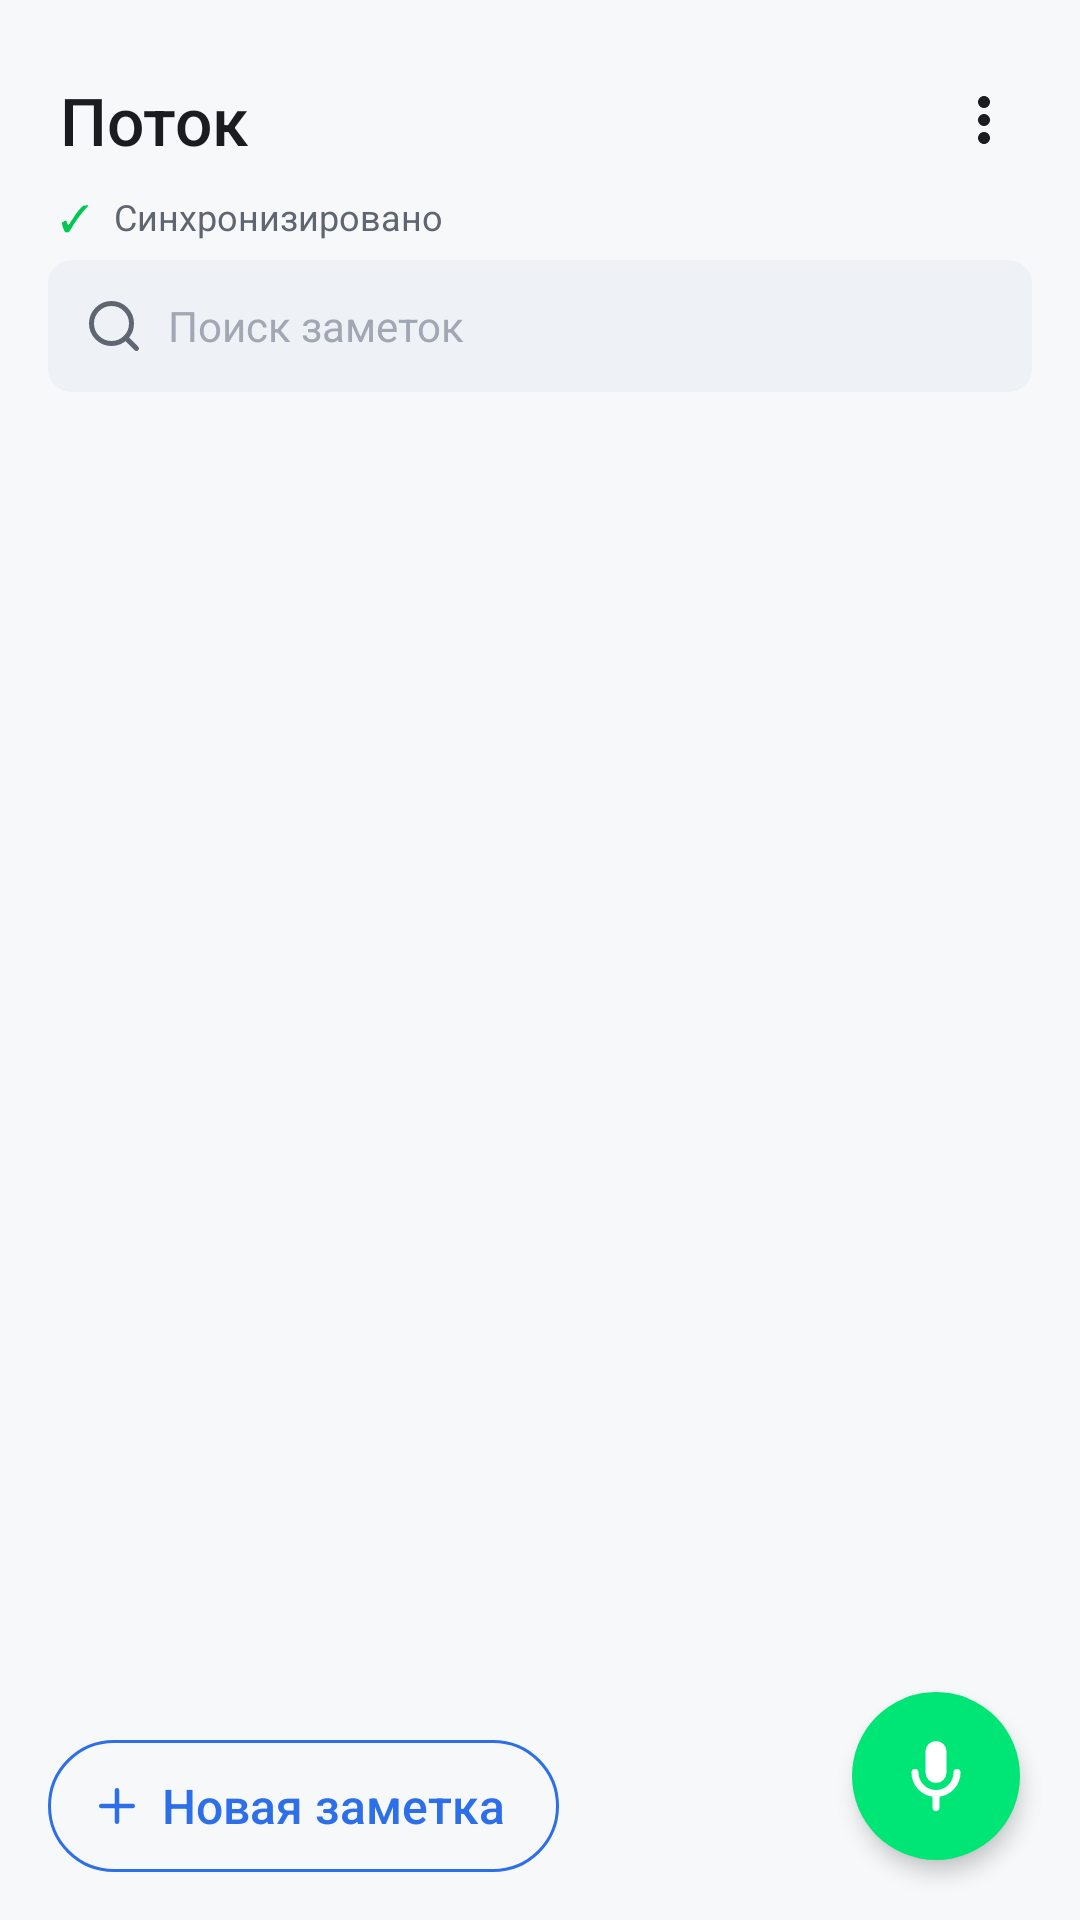

Android layout source for this screen:
<!-- AndroidManifest.xml: application theme Theme.VoiceNotes -->
<!-- res/layout/activity_main.xml -->
<?xml version="1.0" encoding="utf-8"?>
<FrameLayout xmlns:android="http://schemas.android.com/apk/res/android"
    android:layout_width="match_parent"
    android:layout_height="match_parent"
    android:background="@color/bg_app">

    <LinearLayout
        android:layout_width="match_parent"
        android:layout_height="match_parent"
        android:orientation="vertical">

        
        <LinearLayout
            android:layout_width="match_parent"
            android:layout_height="wrap_content"
            android:orientation="horizontal"
            android:paddingLeft="20dp"
            android:paddingRight="12dp"
            android:paddingTop="20dp"
            android:paddingBottom="4dp"
            android:gravity="center_vertical">

            <TextView
                android:layout_width="0dp"
                android:layout_height="wrap_content"
                android:layout_weight="1"
                android:textAppearance="@style/TextAppearance.Potok.Headline"
                android:textColor="@color/text_primary"
                android:text="Поток" />

            <ImageButton
                android:id="@+id/overflowBtn"
                android:layout_width="40dp"
                android:layout_height="40dp"
                android:background="?android:attr/selectableItemBackground"
                android:src="@drawable/ic_more"
                android:tint="@color/text_primary"
                android:scaleType="centerInside"
                android:contentDescription="Меню" />
        </LinearLayout>

        
        <LinearLayout
            android:id="@+id/syncBanner"
            android:layout_width="match_parent"
            android:layout_height="wrap_content"
            android:orientation="horizontal"
            android:paddingLeft="20dp"
            android:paddingRight="20dp"
            android:paddingTop="0dp"
            android:paddingBottom="6dp"
            android:gravity="center_vertical">

            <TextView
                android:id="@+id/syncIcon"
                android:layout_width="wrap_content"
                android:layout_height="wrap_content"
                android:textAppearance="@style/TextAppearance.Potok.Caption"
                android:textColor="@color/sync_ok"
                android:text="✓" />

            <TextView
                android:id="@+id/syncText"
                android:layout_width="match_parent"
                android:layout_height="wrap_content"
                android:layout_marginLeft="@dimen/space_s"
                android:textAppearance="@style/TextAppearance.Potok.Caption"
                android:textColor="@color/text_secondary"
                android:text="Синхронизировано" />
        </LinearLayout>

        
        <LinearLayout
            android:id="@+id/searchField"
            android:layout_width="match_parent"
            android:layout_height="44dp"
            android:orientation="horizontal"
            android:background="@drawable/bg_field"
            android:foreground="?android:attr/selectableItemBackground"
            android:layout_marginLeft="@dimen/space_l"
            android:layout_marginRight="@dimen/space_l"
            android:layout_marginBottom="@dimen/space_s"
            android:paddingLeft="@dimen/space_m"
            android:paddingRight="@dimen/space_m"
            android:gravity="center_vertical"
            android:clickable="true"
            android:focusable="true">

            <ImageView
                android:layout_width="20dp"
                android:layout_height="20dp"
                android:src="@drawable/ic_search"
                android:tint="@color/text_secondary"
                android:scaleType="centerInside"
                android:contentDescription="Поиск" />

            <TextView
                android:layout_width="match_parent"
                android:layout_height="wrap_content"
                android:layout_marginLeft="@dimen/space_s"
                android:textAppearance="@style/TextAppearance.Potok.Body"
                android:textColor="@color/potok_text_disabled"
                android:text="Поиск заметок" />
        </LinearLayout>

        <HorizontalScrollView
            android:layout_width="match_parent"
            android:layout_height="wrap_content"
            android:paddingLeft="16dp"
            android:paddingRight="16dp"
            android:paddingBottom="8dp"
            android:scrollbars="none"
            android:fillViewport="true">

            <LinearLayout
                android:id="@+id/chipsRow"
                android:layout_width="wrap_content"
                android:layout_height="wrap_content"
                android:orientation="horizontal" />
        </HorizontalScrollView>

        <FrameLayout
            android:layout_width="match_parent"
            android:layout_height="0dp"
            android:layout_weight="1">

            <ListView
                android:id="@+id/notes"
                android:layout_width="match_parent"
                android:layout_height="match_parent"
                android:divider="@android:color/transparent"
                android:dividerHeight="8dp"
                android:paddingLeft="@dimen/space_m"
                android:paddingRight="@dimen/space_m"
                android:paddingTop="4dp"
                android:paddingBottom="96dp"
                android:clipToPadding="false"
                android:scrollbars="none" />

            <TextView
                android:id="@+id/empty"
                android:layout_width="match_parent"
                android:layout_height="wrap_content"
                android:layout_gravity="center"
                android:text="🎤 Нажмите микрофон\nили скажите на часах"
                android:textAppearance="@style/TextAppearance.Potok.Title"
                android:textColor="@color/text_secondary"
                android:gravity="center"
                android:padding="32dp"
                android:lineSpacingExtra="4dp"
                android:visibility="gone" />

            
            <LinearLayout
                android:id="@+id/newNoteBtn"
                android:layout_width="wrap_content"
                android:layout_height="44dp"
                android:layout_gravity="bottom|start"
                android:orientation="horizontal"
                android:layout_marginLeft="@dimen/space_l"
                android:layout_marginBottom="@dimen/space_l"
                android:background="@drawable/bg_btn_new_note"
                android:paddingLeft="14dp"
                android:paddingRight="18dp"
                android:gravity="center_vertical"
                android:clickable="true"
                android:focusable="true"
                android:elevation="2dp">

                <ImageView
                    android:layout_width="18dp"
                    android:layout_height="18dp"
                    android:src="@drawable/ic_add"
                    android:tint="@color/accent_blue"
                    android:scaleType="centerInside"
                    android:contentDescription="Добавить" />

                <TextView
                    android:layout_width="wrap_content"
                    android:layout_height="wrap_content"
                    android:layout_marginLeft="6dp"
                    android:textAppearance="@style/TextAppearance.Potok.Title"
                    android:textColor="@color/accent_blue"
                    android:text="Новая заметка" />
            </LinearLayout>

            
            <ImageButton
                android:id="@+id/recFab"
                android:layout_width="56dp"
                android:layout_height="56dp"
                android:layout_gravity="bottom|end"
                android:layout_margin="20dp"
                android:background="@drawable/bg_fab"
                android:src="@drawable/ic_mic"
                android:scaleType="center"
                android:elevation="4dp"
                android:contentDescription="Запись" />

            
            <LinearLayout
                android:id="@+id/recPill"
                android:layout_width="wrap_content"
                android:layout_height="40dp"
                android:layout_gravity="bottom|end"
                android:layout_marginRight="20dp"
                android:layout_marginBottom="88dp"
                android:orientation="horizontal"
                android:gravity="center_vertical"
                android:background="@drawable/bg_pill"
                android:paddingLeft="14dp"
                android:paddingRight="14dp"
                android:elevation="2dp"
                android:visibility="gone">

                <View
                    android:id="@+id/recLevelDot"
                    android:layout_width="8dp"
                    android:layout_height="8dp"
                    android:background="@drawable/bg_dot_green" />

                <TextView
                    android:id="@+id/recTimer"
                    android:layout_width="wrap_content"
                    android:layout_height="wrap_content"
                    android:layout_marginLeft="8dp"
                    android:textAppearance="@style/TextAppearance.Potok.Body"
                    android:textColor="@color/text_primary"
                    android:text="0:00" />
            </LinearLayout>
        </FrameLayout>
    </LinearLayout>
</FrameLayout>
<!-- resources referenced by this layout -->
<resources>
  <color name="accent_blue">#2C6FE8</color>
  <color name="bg_app">#F7F8FA</color>
  <color name="potok_text_disabled">#A1A7B3</color>
  <color name="sync_ok">#00C853</color>
  <color name="text_primary">#1A1C1F</color>
  <color name="text_secondary">#5F6672</color>
  <dimen name="space_l">16dp</dimen>
  <dimen name="space_m">12dp</dimen>
  <dimen name="space_s">8dp</dimen>
  <!-- drawable bg_dot_green (drawable) -->
  <?xml version="1.0" encoding="utf-8"?>
  <shape xmlns:android="http://schemas.android.com/apk/res/android"
      android:shape="oval">
      <solid android:color="@color/rec_green" />
  </shape>
  <!-- drawable bg_fab (drawable) -->
  <?xml version="1.0" encoding="utf-8"?>
  <selector xmlns:android="http://schemas.android.com/apk/res/android">
      <item android:state_pressed="true">
          <shape android:shape="oval">
              <solid android:color="#00C75B" />
          </shape>
      </item>
      <item>
          <shape android:shape="oval">
              <solid android:color="@color/rec_green" />
          </shape>
      </item>
  </selector>
  <!-- drawable bg_field (drawable) -->
  <?xml version="1.0" encoding="utf-8"?>
  <shape xmlns:android="http://schemas.android.com/apk/res/android"
      android:shape="rectangle">
      <solid android:color="@color/potok_surface_secondary" />
      <corners android:radius="@dimen/radius_s" />
  </shape>
  <!-- drawable bg_pill (drawable) -->
  <?xml version="1.0" encoding="utf-8"?>
  <shape xmlns:android="http://schemas.android.com/apk/res/android"
      android:shape="rectangle">
      <solid android:color="@color/bg_card" />
      <corners android:radius="20dp" />
  </shape>
  <!-- drawable ic_mic (drawable) -->
  <?xml version="1.0" encoding="utf-8"?>
  <vector xmlns:android="http://schemas.android.com/apk/res/android"
      android:width="28dp"
      android:height="28dp"
      android:viewportWidth="24"
      android:viewportHeight="24">
      <path
          android:fillColor="#FFFFFF"
          android:pathData="M12,14a3,3 0 0 0 3,-3V5a3,3 0 0 0 -6,0v6a3,3 0 0 0 3,3z M19,11a1,1 0 0 0 -2,0 5,5 0 0 1 -10,0 1,1 0 0 0 -2,0 7,7 0 0 0 6,6.92V21a1,1 0 0 0 2,0v-3.08A7,7 0 0 0 19,11z" />
  </vector>
  <style name="TextAppearance.Potok.Body">
          <item name="android:textSize">14sp</item>
          <item name="android:lineSpacingExtra">6dp</item>
          <item name="android:fontFamily">sans-serif</item>
      </style>
  <style name="TextAppearance.Potok.Caption">
          <item name="android:textSize">12sp</item>
          <item name="android:lineSpacingExtra">4dp</item>
          <item name="android:fontFamily">sans-serif</item>
      </style>
  <style name="TextAppearance.Potok.Headline">
          <item name="android:textSize">22sp</item>
          <item name="android:lineSpacingExtra">6dp</item>
          <item name="android:fontFamily">sans-serif-medium</item>
          <item name="android:textFontWeight" tools:targetApi="28">500</item>
      </style>
  <style name="TextAppearance.Potok.Title">
          <item name="android:textSize">16sp</item>
          <item name="android:lineSpacingExtra">8dp</item>
          <item name="android:fontFamily">sans-serif-medium</item>
          <item name="android:textFontWeight" tools:targetApi="28">500</item>
      </style>
  <style name="Theme.VoiceNotes" parent="android:Theme.Material.Light.NoActionBar">
          <item name="android:colorPrimary">@color/primary</item>
          <item name="android:colorPrimaryDark">@color/primary_dark</item>
          <item name="android:colorAccent">@color/accent</item>
          <item name="android:statusBarColor">@color/primary_dark</item>
      </style>
  <color name="accent_blue_soft">#E8F0FD</color>
  <color name="rec_green">#00E676</color>
  <color name="potok_surface_secondary">#EEF1F5</color>
  <dimen name="radius_s">8dp</dimen>
  <color name="bg_card">#FFFFFF</color>
  <color name="primary">#2C6FE8</color>
  <color name="primary_dark">#1E5BC6</color>
  <color name="accent">#2C6FE8</color>
</resources>
